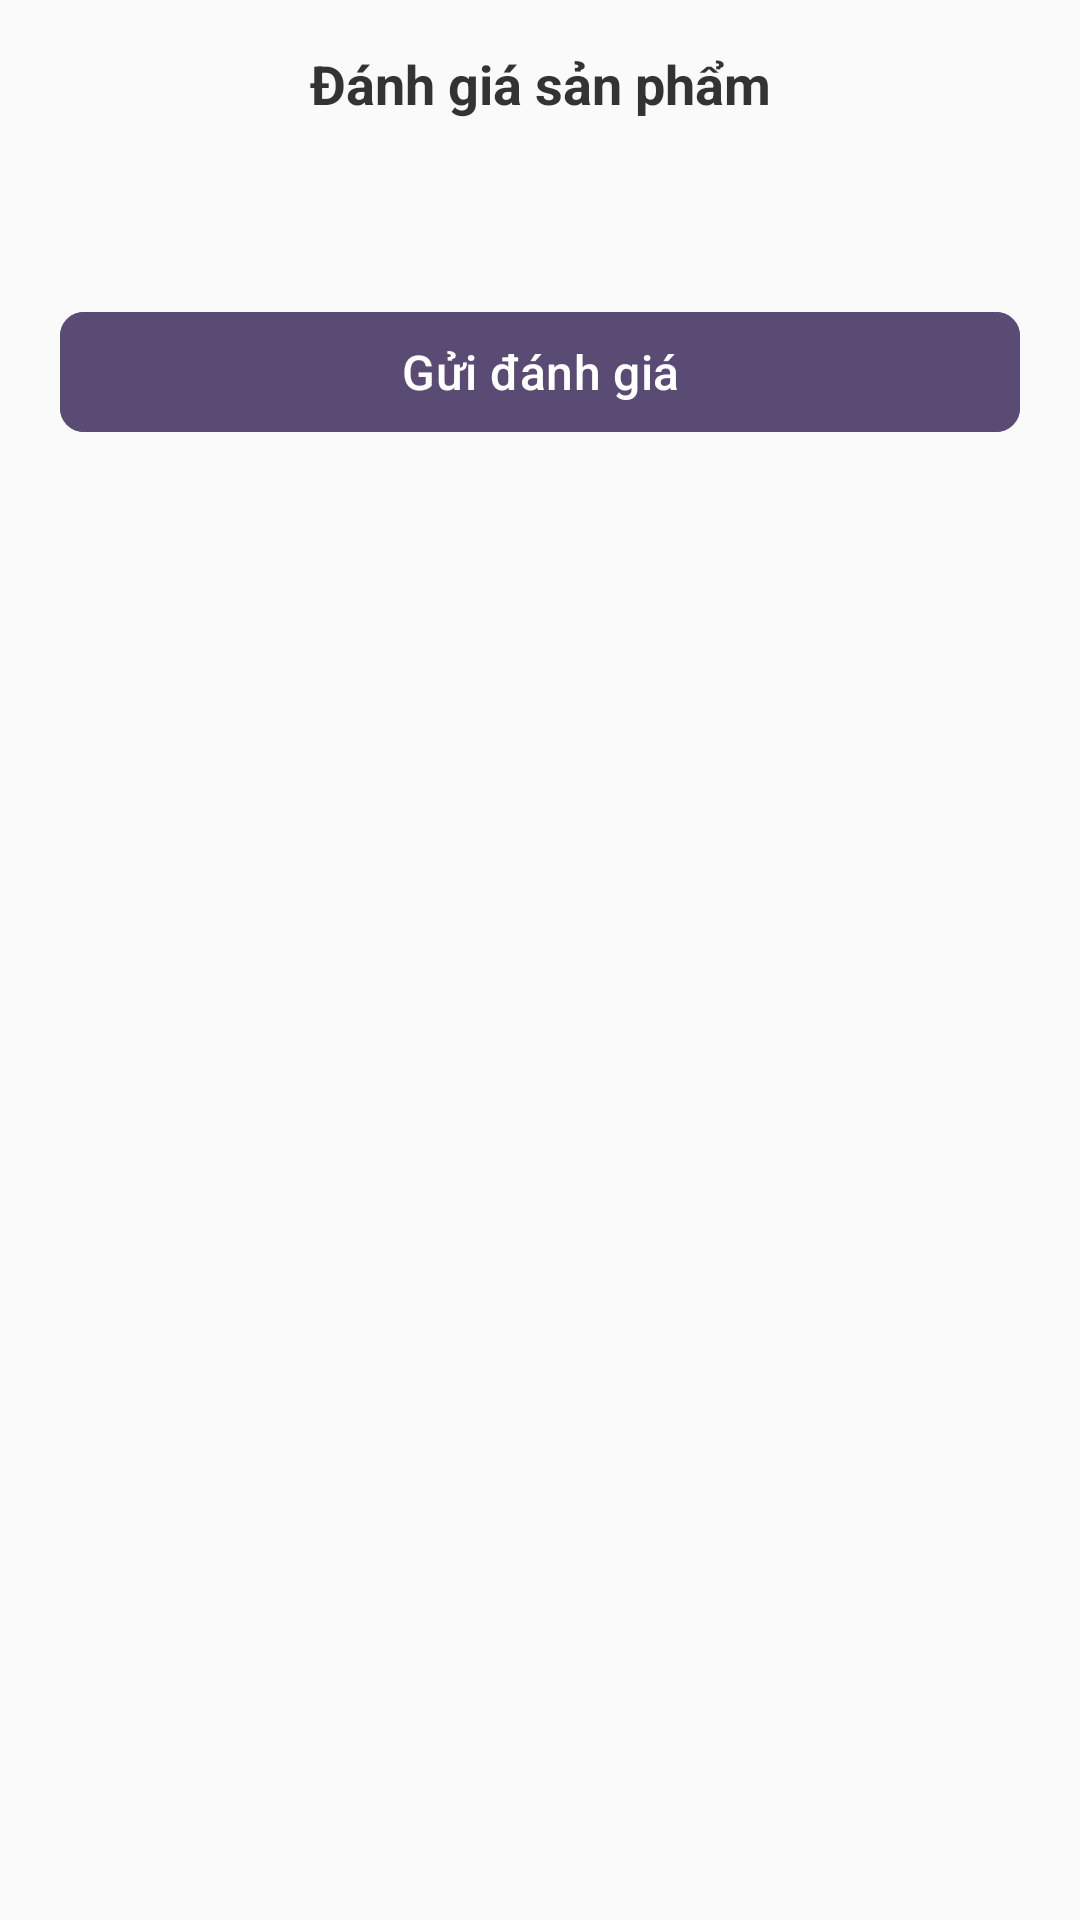

Write the Android layout XML for this screen, with the resource values it uses.
<!-- AndroidManifest.xml: application theme Theme.Khoga -->
<!-- res/layout/activity_review_order.xml -->
<?xml version="1.0" encoding="utf-8"?>
<LinearLayout xmlns:android="http://schemas.android.com/apk/res/android"
    xmlns:app="http://schemas.android.com/apk/res-auto"
    android:layout_width="match_parent"
    android:layout_height="match_parent"
    android:background="@color/background"
    android:fitsSystemWindows="true"
    android:orientation="vertical">

    
    
    
    <LinearLayout
        android:layout_width="match_parent"
        android:layout_height="56dp"
        android:background="@color/background"
        android:gravity="center_vertical"
        android:orientation="horizontal"
        android:paddingHorizontal="12dp">

        <ImageButton
            android:id="@+id/btnBack"
            android:layout_width="36dp"
            android:layout_height="36dp"
            android:background="?attr/selectableItemBackgroundBorderless"
            android:contentDescription="Quay lại"
            android:src="@drawable/ic_arrow_back"
            app:tint="@color/text_primary" />

        <TextView
            android:layout_width="0dp"
            android:layout_height="wrap_content"
            android:layout_weight="1"
            android:gravity="center"
            android:text="Đánh giá sản phẩm"
            android:textColor="@color/text_primary"
            android:textSize="18sp"
            android:textStyle="bold" />

        
        <View
            android:layout_width="36dp"
            android:layout_height="36dp" />
    </LinearLayout>

    <ScrollView
        android:layout_width="match_parent"
        android:layout_height="0dp"
        android:layout_weight="1"
        android:fillViewport="true">

        <LinearLayout
            android:layout_width="match_parent"
            android:layout_height="wrap_content"
            android:orientation="vertical"
            android:padding="20dp">

            
            <LinearLayout
                android:id="@+id/layoutProductReviews"
                android:layout_width="match_parent"
                android:layout_height="wrap_content"
                android:orientation="vertical" />

            
            
            
            <com.google.android.material.button.MaterialButton
                android:id="@+id/btnSubmitReview"
                android:layout_width="match_parent"
                android:layout_height="48dp"
                android:layout_marginTop="24dp"
                android:backgroundTint="@color/primary"
                android:text="Gửi đánh giá"
                android:textAllCaps="false"
                android:textColor="@android:color/white"
                android:textSize="16sp"
                app:cornerRadius="8dp" />

            
            
            
            <ProgressBar
                android:id="@+id/progressBar"
                android:layout_width="wrap_content"
                android:layout_height="wrap_content"
                android:layout_gravity="center"
                android:layout_marginTop="16dp"
                android:visibility="gone" />

        </LinearLayout>
    </ScrollView>

</LinearLayout>
<!-- resources referenced by this layout -->
<resources>
  <color name="background">#FAFAFA</color>
  <color name="primary">#5A4B75</color>
  <color name="text_primary">#333333</color>
  <style name="Theme.Khoga" parent="Base.Theme.Khoga" />
  <style name="Base.Theme.Khoga" parent="Theme.Material3.DayNight.NoActionBar">
          
          <item name="colorPrimary">#5A4B75</item>
          <item name="colorPrimaryDark">#483B5E</item>
          <item name="colorAccent">#5A4B75</item>
  
          
          <item name="android:statusBarColor">#5A4B75</item>
          <item name="android:windowLightStatusBar">true</item>
      </style>
</resources>
